Run: headless pygame with SDL's dummy video driver; simulated clock (each Clock.tick advances the game by its frame time, no real sleeping); random seed 0; keys injected as events and as key.get_pressed() state; no mouse input.
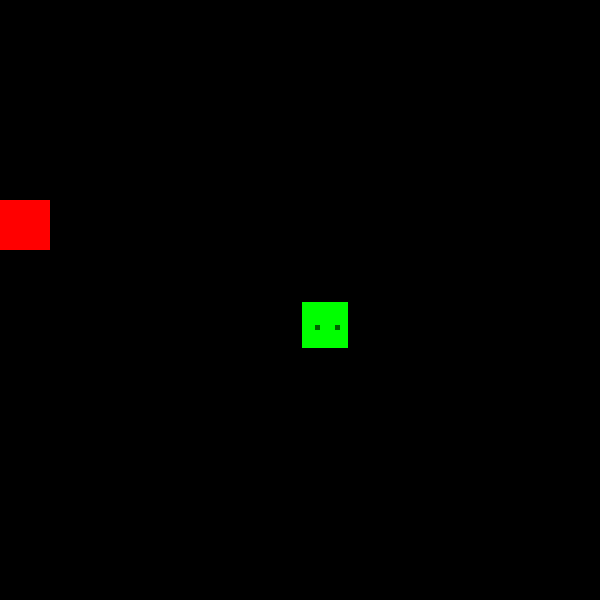
Frame 1 of 4 · flips 1–60 · no input
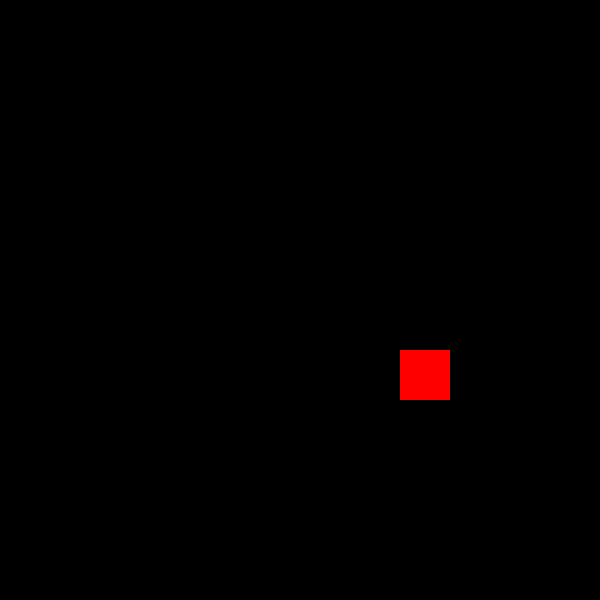
Frame 2 of 4 · flips 61–180 · tapped SPACE, RETURN · held RIGHT (→), D
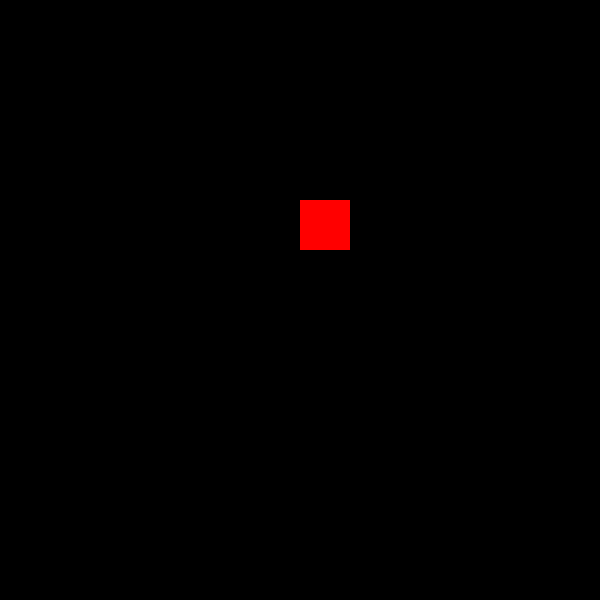
Frame 3 of 4 · flips 181–300 · held DOWN (↓), S
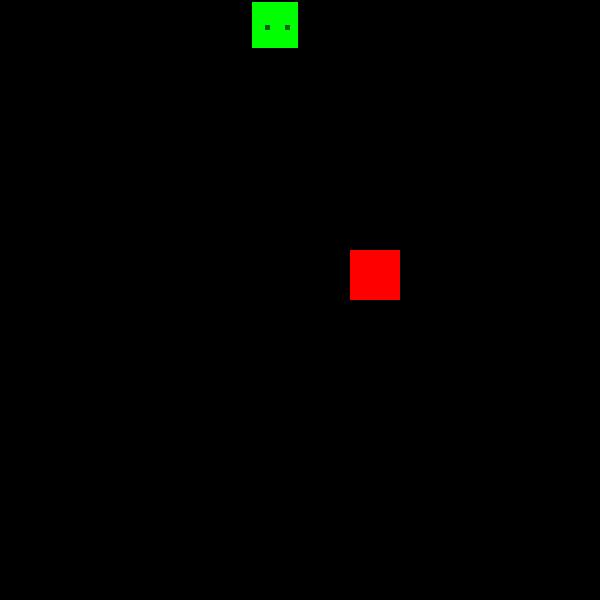
Frame 4 of 4 · flips 301–420 · held LEFT (←), A, UP (↑), W

The pygame program that drew these frames:

import pygame
import random

gameTick = 250
tick = gameTick
windowSize = 600
snakeSize = windowSize/12
snakePos = [snakeSize*6,snakeSize*6]   
direction = 1
dirFuture = False
directionFuture = -1
gameOver = True
# 0 - North
# 1 - East
# 2 - South
# 3 - West
size = [snakePos]
dt = 0
apple = []

pygame.init()
screen = pygame.display.set_mode((windowSize, windowSize))
clock = pygame.time.Clock()
running = True

def NewApple():
    global apple
    apple = [random.randint(0,11)*snakeSize,random.randint(0,11)*snakeSize]
    while apple in size:
        apple = [random.randint(0,11)*snakeSize,random.randint(0,11)*snakeSize]
NewApple()

while running:
    for event in pygame.event.get():
        if event.type == pygame.QUIT:
            running = False
        if event.type == pygame.KEYDOWN:
            if gameOver:
                gameOver = False
                NewApple()
                tick = gameTick
                snakePos = [snakeSize*6,snakeSize*6]
                size = [snakePos]
            if dir:
                if event.key == pygame.K_UP and not direction == 2:
                    direction = 0
                    dir = False
                if event.key == pygame.K_RIGHT and not direction == 3: 
                    direction = 1
                    dir = False
                if event.key == pygame.K_DOWN and not direction == 0: 
                    direction = 2
                    dir = False
                if event.key == pygame.K_LEFT and not direction == 1: 
                    direction = 3
                    dir = False
            else:
                if event.key == pygame.K_UP and not direction == 2:
                    directionFuture = 0
                    dirFuture = True
                if event.key == pygame.K_RIGHT and not direction == 3: 
                    directionFuture = 1
                    dirFuture = True
                if event.key == pygame.K_DOWN and not direction == 0: 
                    directionFuture = 2
                    dirFuture = True
                if event.key == pygame.K_LEFT and not direction == 1: 
                    directionFuture = 3
                    dirFuture = True

    screen.fill("black")
    pygame.draw.rect(screen,"red",pygame.Rect(apple[0],apple[1],snakeSize,snakeSize))
    pygame.draw.rect(screen,"green",pygame.Rect(size[0][0]+snakeSize*0.05,size[0][1]+snakeSize*0.05,snakeSize*0.92,snakeSize*0.92))
    pygame.draw.rect(screen,"darkgreen",pygame.Rect(size[0][0]+snakeSize*0.30,size[0][1]+snakeSize*0.5,snakeSize*0.1,snakeSize*0.1))
    pygame.draw.rect(screen,"darkgreen",pygame.Rect(size[0][0]+snakeSize*0.70,size[0][1]+snakeSize*0.5,snakeSize*0.1,snakeSize*0.1))
    for x in size[1::]:
        pygame.draw.rect(screen,"green",pygame.Rect(x[0]+5,x[1]+5,snakeSize-10,snakeSize-10))
    
    if tick < 0:
        if dirFuture and dir:
            dirFuture = False
            direction = directionFuture
        dir = True
        if direction == 0:
            snakePos[1] -= snakeSize
        if direction == 1:
            snakePos[0] += snakeSize
        if direction == 2:
            snakePos[1] += snakeSize
        if direction == 3:
            snakePos[0] -= snakeSize
        tick = gameTick
        if (snakePos[0] < 0 or snakePos[0] >= windowSize or snakePos[1] < 0 or snakePos[1] >= windowSize) or (snakePos in size[1::]):
            gameOver = True
            tick = gameTick
        if apple == snakePos:
            NewApple()
        else:
            size.remove(size[len(size)-1])
        size.insert(0,[snakePos[0],snakePos[1]])
    elif not gameOver:
        tick -= dt

    pygame.display.flip()

    dt = clock.tick(60)

pygame.quit()
